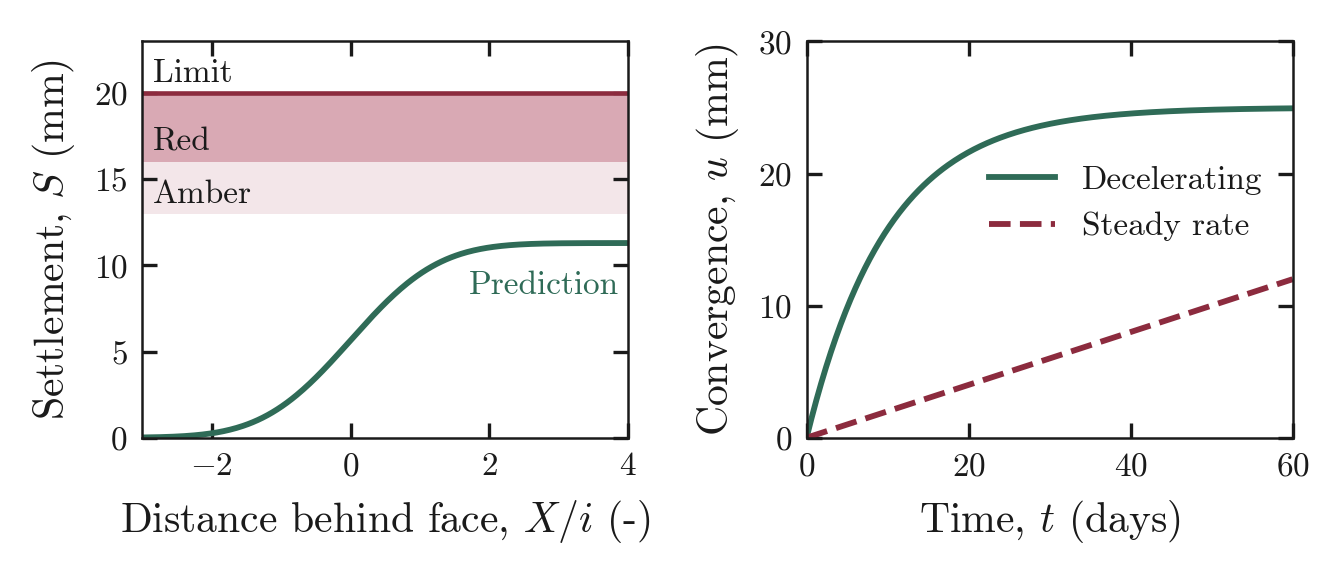

Values plotted in this chart, from the file beside it:
X_over_i, S_pred_mm, t_days, u_decel_mm, u_steady_mm
-3, 0.01525, 0, 0, 0
-2.977, 0.01647, 0.2007, 0.4967, 0.04013
-2.953, 0.01777, 0.4013, 0.9835, 0.08027
-2.93, 0.01917, 0.602, 1.461, 0.1204
-2.906, 0.02066, 0.8027, 1.928, 0.1605
-2.883, 0.02226, 1.003, 2.387, 0.2007
-2.86, 0.02397, 1.204, 2.836, 0.2408
-2.836, 0.0258, 1.405, 3.276, 0.2809
-2.813, 0.02776, 1.605, 3.708, 0.3211
-2.789, 0.02984, 1.806, 4.131, 0.3612
-2.766, 0.03207, 2.007, 4.545, 0.4013
-2.742, 0.03445, 2.207, 4.952, 0.4415
-2.719, 0.03699, 2.408, 5.35, 0.4816
-2.696, 0.03969, 2.609, 5.74, 0.5217
-2.672, 0.04257, 2.809, 6.123, 0.5619
-2.649, 0.04564, 3.01, 6.498, 0.602
-2.625, 0.0489, 3.211, 6.866, 0.6421
-2.602, 0.05236, 3.411, 7.226, 0.6823
-2.579, 0.05605, 3.612, 7.579, 0.7224
-2.555, 0.05996, 3.813, 7.925, 0.7625
-2.532, 0.06412, 4.013, 8.264, 0.8027
-2.508, 0.06853, 4.214, 8.597, 0.8428
-2.485, 0.07321, 4.415, 8.923, 0.8829
-2.462, 0.07816, 4.615, 9.242, 0.9231
-2.438, 0.08341, 4.816, 9.555, 0.9632
-2.415, 0.08897, 5.017, 9.862, 1.003
-2.391, 0.09486, 5.217, 10.16, 1.043
-2.368, 0.1011, 5.418, 10.46, 1.084
-2.344, 0.1077, 5.619, 10.75, 1.124
-2.321, 0.1146, 5.819, 11.03, 1.164
-2.298, 0.1219, 6.02, 11.31, 1.204
-2.274, 0.1297, 6.221, 11.58, 1.244
-2.251, 0.1378, 6.421, 11.85, 1.284
-2.227, 0.1464, 6.622, 12.11, 1.324
-2.204, 0.1555, 6.823, 12.36, 1.365
-2.181, 0.1651, 7.023, 12.61, 1.405
-2.157, 0.1751, 7.224, 12.86, 1.445
-2.134, 0.1857, 7.425, 13.1, 1.485
-2.11, 0.1968, 7.625, 13.34, 1.525
-2.087, 0.2084, 7.826, 13.57, 1.565
-2.064, 0.2207, 8.027, 13.8, 1.605
-2.04, 0.2336, 8.227, 14.02, 1.645
-2.017, 0.247, 8.428, 14.24, 1.686
-1.993, 0.2612, 8.629, 14.45, 1.726
-1.97, 0.276, 8.829, 14.66, 1.766
-1.946, 0.2915, 9.03, 14.87, 1.806
-1.923, 0.3078, 9.231, 15.07, 1.846
-1.9, 0.3247, 9.431, 15.27, 1.886
-1.876, 0.3425, 9.632, 15.46, 1.926
-1.853, 0.3611, 9.833, 15.65, 1.967
-1.829, 0.3804, 10.03, 15.83, 2.007
-1.806, 0.4007, 10.23, 16.02, 2.047
-1.783, 0.4218, 10.43, 16.19, 2.087
-1.759, 0.4438, 10.64, 16.37, 2.127
-1.736, 0.4667, 10.84, 16.54, 2.167
-1.712, 0.4906, 11.04, 16.71, 2.207
-1.689, 0.5154, 11.24, 16.87, 2.247
-1.666, 0.5413, 11.44, 17.04, 2.288
-1.642, 0.5682, 11.64, 17.19, 2.328
-1.619, 0.5961, 11.84, 17.35, 2.368
... 240 more rows
